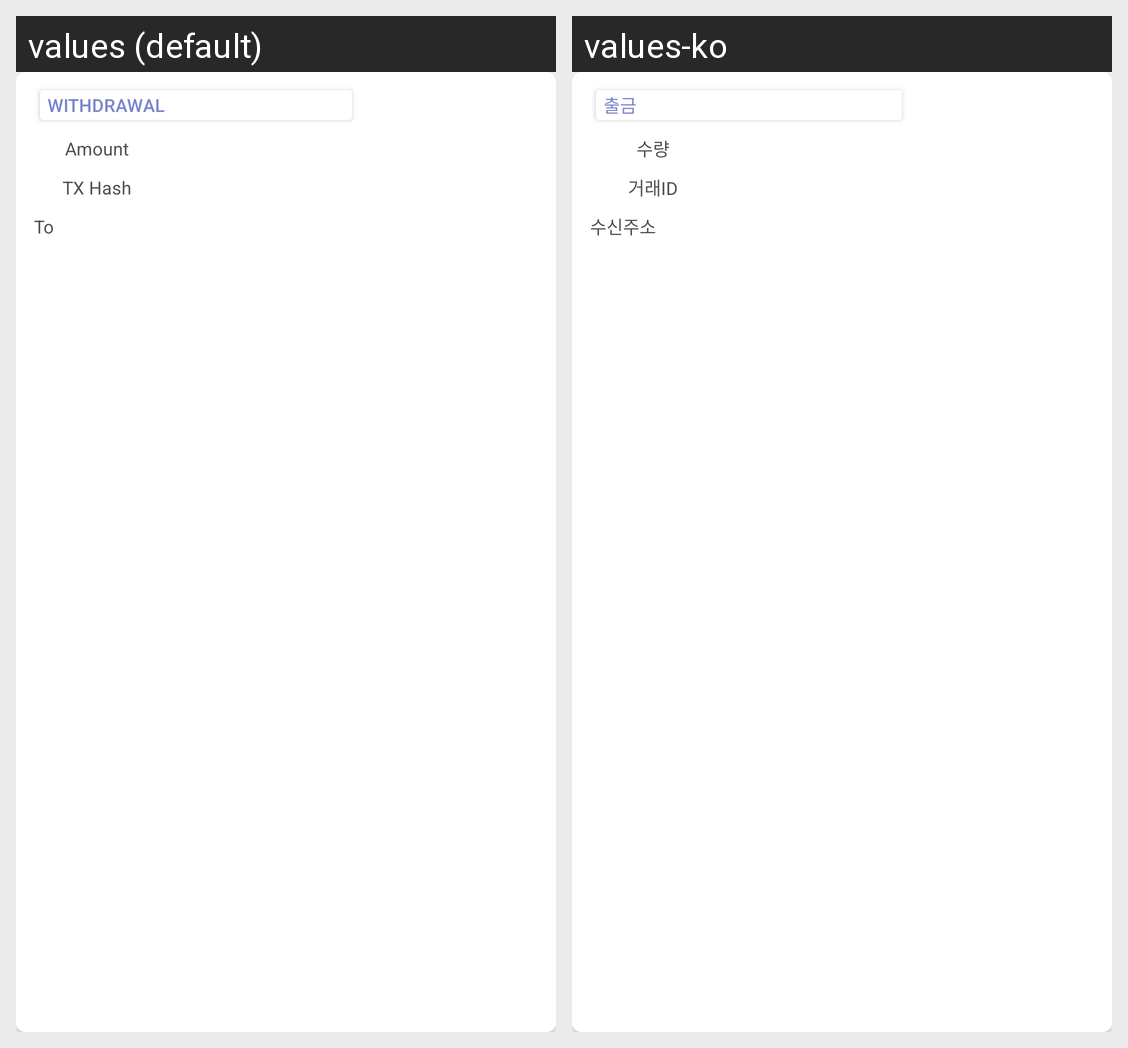

For this localized Android screen grid, give each drawn string resource with its value in every locale shown.
Android screen res/layout/view_out.xml rendered under 2 locales, left to right: values (default), values-ko. Device: Nexus 5 (rendered at 1080×1920; each locale shown at half size, 540×960, under a caption strip naming it); theme AppTheme.
Strings drawn on this screen, with the default value and each locale's value (text and hints the layout hard-codes, and strings that could not be matched under every locale, appear in the picture but are not listed):

txt_btn_out
  values: WITHDRAWAL
  values-ko: 출금

txt_amount
  values: Amount
  values-ko: 수량

txt_tx_hash
  values: TX Hash
  values-ko: 거래ID

txt_to
  values: To
  values-ko: 수신주소
